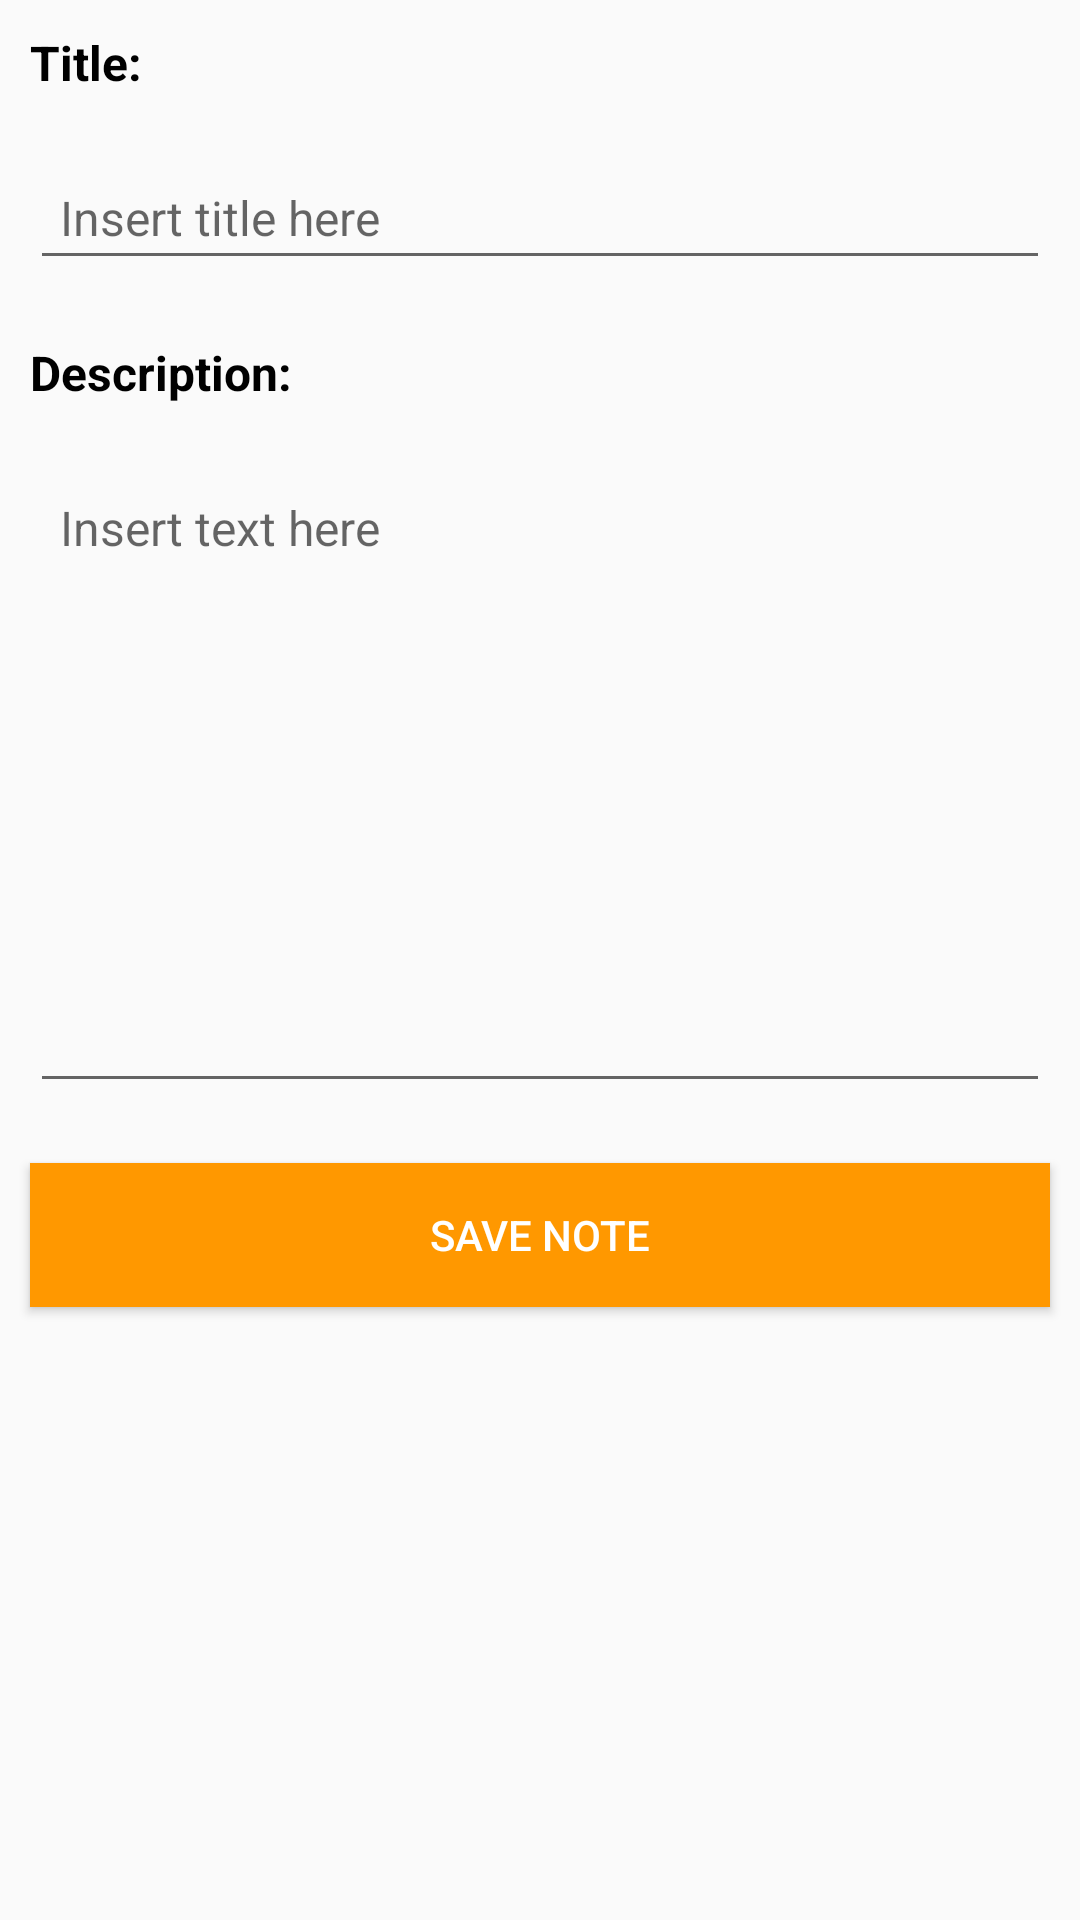

Here is an Android app screen rendered from its layout file. Give the layout XML and the strings, colors and styles it references.
<!-- AndroidManifest.xml: application theme AppTheme -->
<!-- res/layout/activity_new_note.xml -->
<?xml version="1.0" encoding="utf-8"?>
<LinearLayout xmlns:android="http://schemas.android.com/apk/res/android"
    android:layout_width="match_parent"
    android:layout_height="match_parent"
    android:orientation="vertical">

    <TextView
        android:layout_width="wrap_content"
        android:layout_height="wrap_content"
        android:text="@string/title"
        style="@style/Label"/>

    <EditText
        android:id="@+id/new_title"
        android:layout_width="match_parent"
        android:layout_height="wrap_content"
        android:hint="@string/title_hint"
        style="@style/Field"/>

    <TextView
        android:layout_width="wrap_content"
        android:layout_height="wrap_content"
        android:text="@string/description"
        style="@style/Label"/>

    <EditText
        android:id="@+id/new_description"
        android:layout_width="match_parent"
        android:layout_height="wrap_content"
        android:lines="10"
        android:gravity="top"
        android:hint="@string/description_hint"
        style="@style/Field"/>

    <Button
        android:id="@+id/save_note"
        android:layout_width="match_parent"
        android:layout_height="wrap_content"
        android:padding="10dp"
        android:text="@string/save_button"
        android:gravity="center"
        android:layout_margin="10dp"
        android:background="@color/button_background"
        android:textColor="@android:color/white"/>

</LinearLayout>
<!-- resources referenced by this layout -->
<resources>
  <color name="button_background">#ff9800</color>
  <string name="description">Description:</string>
  <string name="description_hint">Insert text here</string>
  <string name="save_button">Save note</string>
  <string name="title">Title:</string>
  <string name="title_hint">Insert title here</string>
  <style name="Field">
          <item name="android:padding">@dimen/padding_for_fields</item>
          <item name="android:textSize">16sp</item>
          <item name="android:layout_margin">10dp</item>
      </style>
  <style name="Label">
          <item name="android:textColor">@android:color/black</item>
          <item name="android:textStyle">bold</item>
          <item name="android:layout_margin">@dimen/detail_padding_for_labels</item>
          <item name="android:textSize">16sp</item>
      </style>
  <style name="AppTheme" parent="Theme.AppCompat.Light.DarkActionBar">
          
          <item name="colorPrimary">@color/colorPrimary</item>
          <item name="colorPrimaryDark">@color/colorPrimaryDark</item>
          <item name="colorAccent">@color/colorAccent</item>
      </style>
  <dimen name="padding_for_fields">10dp</dimen>
  <dimen name="detail_padding_for_labels">10dp</dimen>
  <color name="colorPrimary">#3F51B5</color>
  <color name="colorPrimaryDark">#303F9F</color>
  <color name="colorAccent">#FF4081</color>
</resources>
